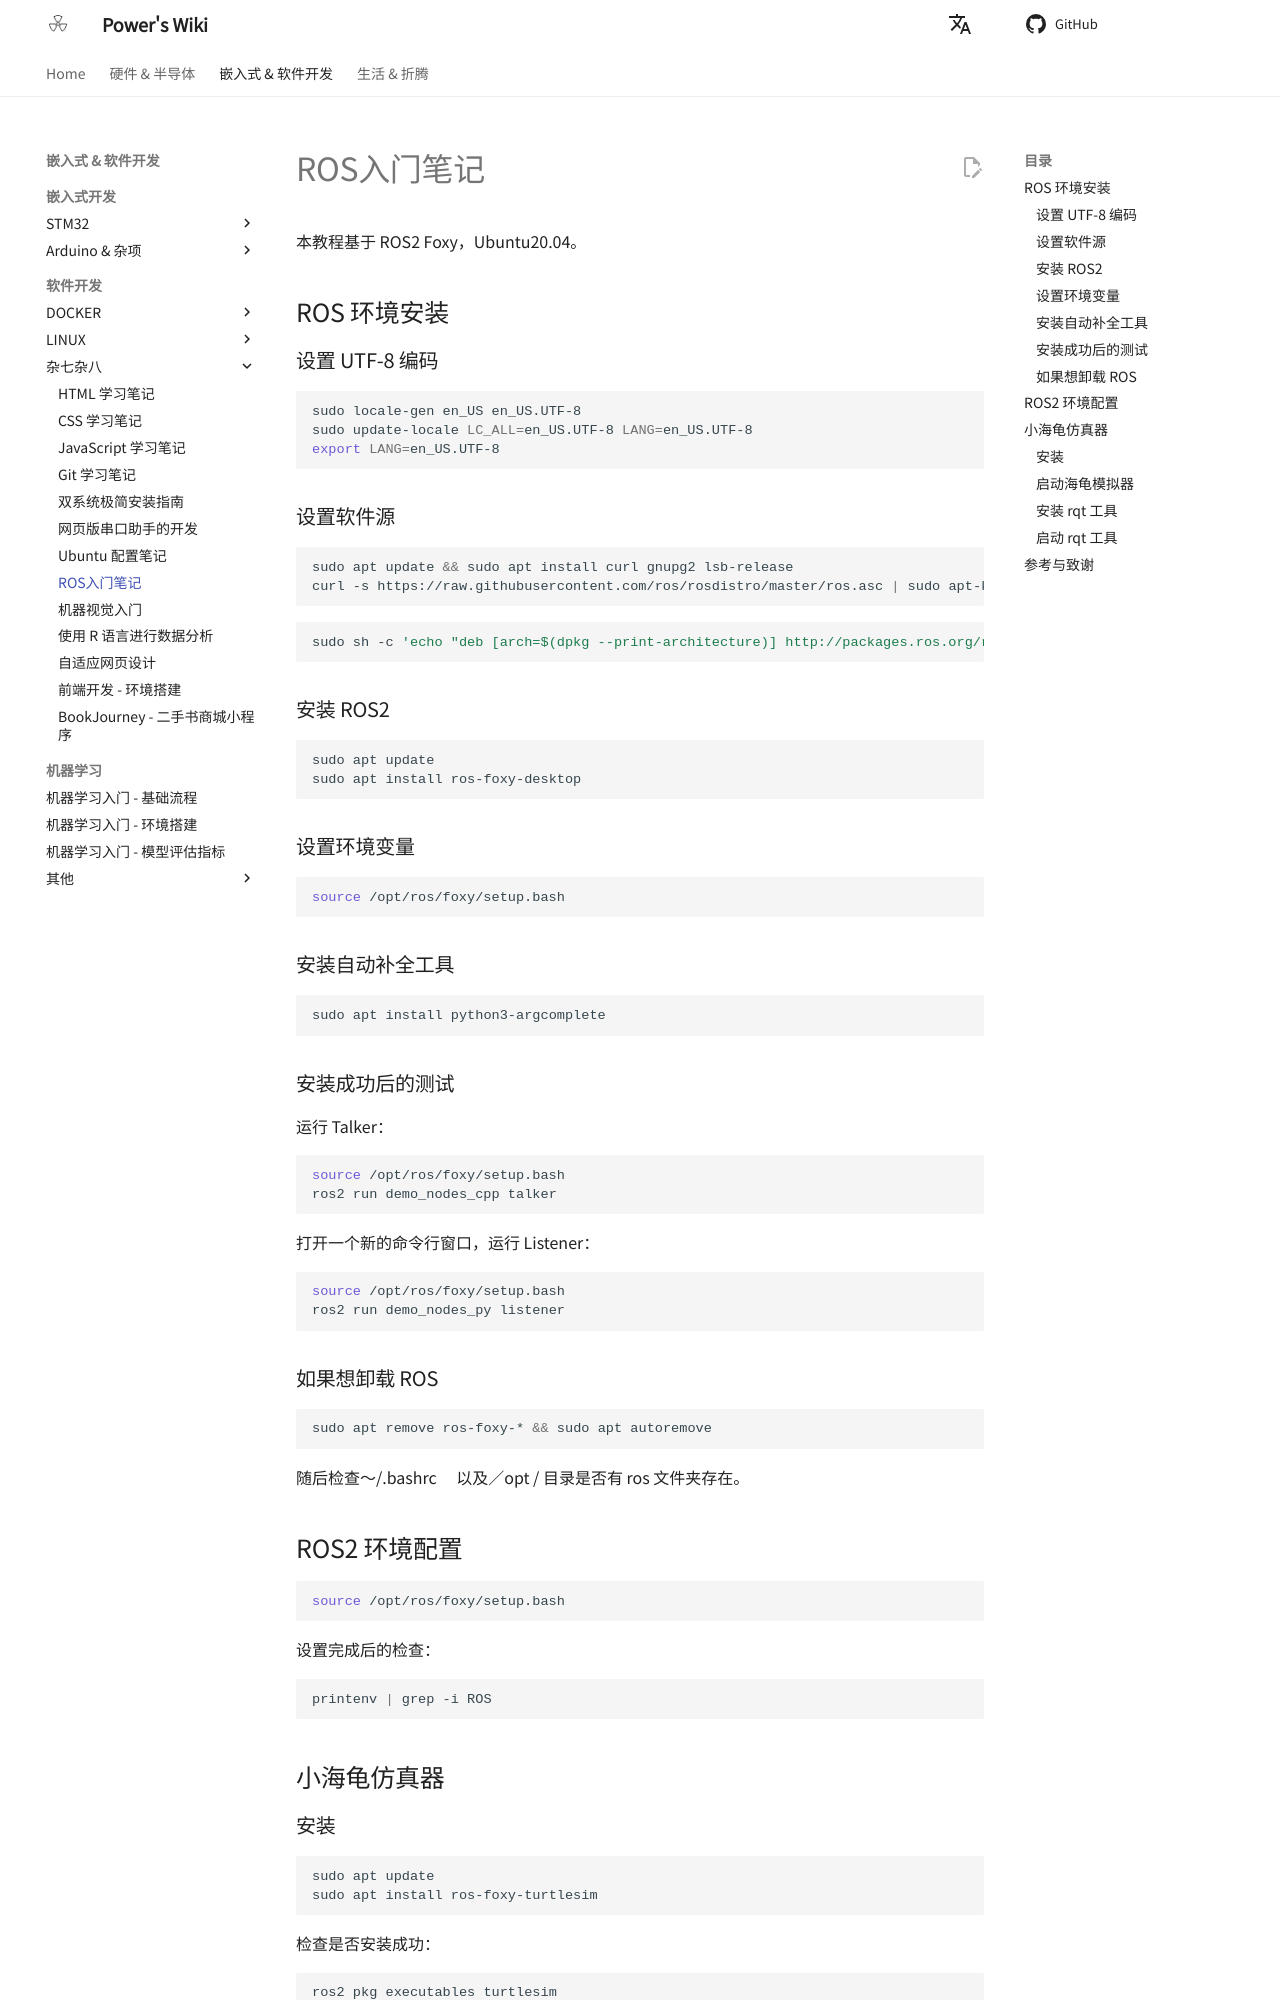

repository: linyuxuanlin/Wiki_MkDocs · page: ROS入门笔记/index.html · generator: mkdocs

---
id: ROS入门笔记
title: ROS入门笔记
---

本教程基于 ROS2 Foxy，Ubuntu20.04。

## ROS 环境安装

### 设置 UTF-8 编码

```shell
sudo locale-gen en_US en_US.UTF-8
sudo update-locale LC_ALL=en_US.UTF-8 LANG=en_US.UTF-8
export LANG=en_US.UTF-8
```

### 设置软件源

```shell
sudo apt update && sudo apt install curl gnupg2 lsb-release
curl -s https://raw.githubusercontent.com/ros/rosdistro/master/ros.asc | sudo apt-key add -
```

```shell
sudo sh -c 'echo "deb [arch=$(dpkg --print-architecture)] http://packages.ros.org/ros2/ubuntu $(lsb_release -cs) main" > /etc/apt/sources.list.d/ros2-latest.list'
```

### 安装 ROS2

```shell
sudo apt update
sudo apt install ros-foxy-desktop
```

### 设置环境变量

```shell
source /opt/ros/foxy/setup.bash
```

### 安装自动补全工具

```shell
sudo apt install python3-argcomplete
```

### 安装成功后的测试

运行 Talker：

```shell
source /opt/ros/foxy/setup.bash
ros2 run demo_nodes_cpp talker
```

打开一个新的命令行窗口，运行 Listener：

```shell
source /opt/ros/foxy/setup.bash
ros2 run demo_nodes_py listener
```

### 如果想卸载 ROS

```shell
sudo apt remove ros-foxy-* && sudo apt autoremove
```

随后检查～/.bashrc 　以及／opt / 目录是否有 ros 文件夹存在。

## ROS2 环境配置

```shell
source /opt/ros/foxy/setup.bash
```

设置完成后的检查：

```shell
printenv | grep -i ROS
```

## 小海龟仿真器

### 安装

```shell
sudo apt update
sudo apt install ros-foxy-turtlesim
```

检查是否安装成功：

```shell
ros2 pkg executables turtlesim
```
